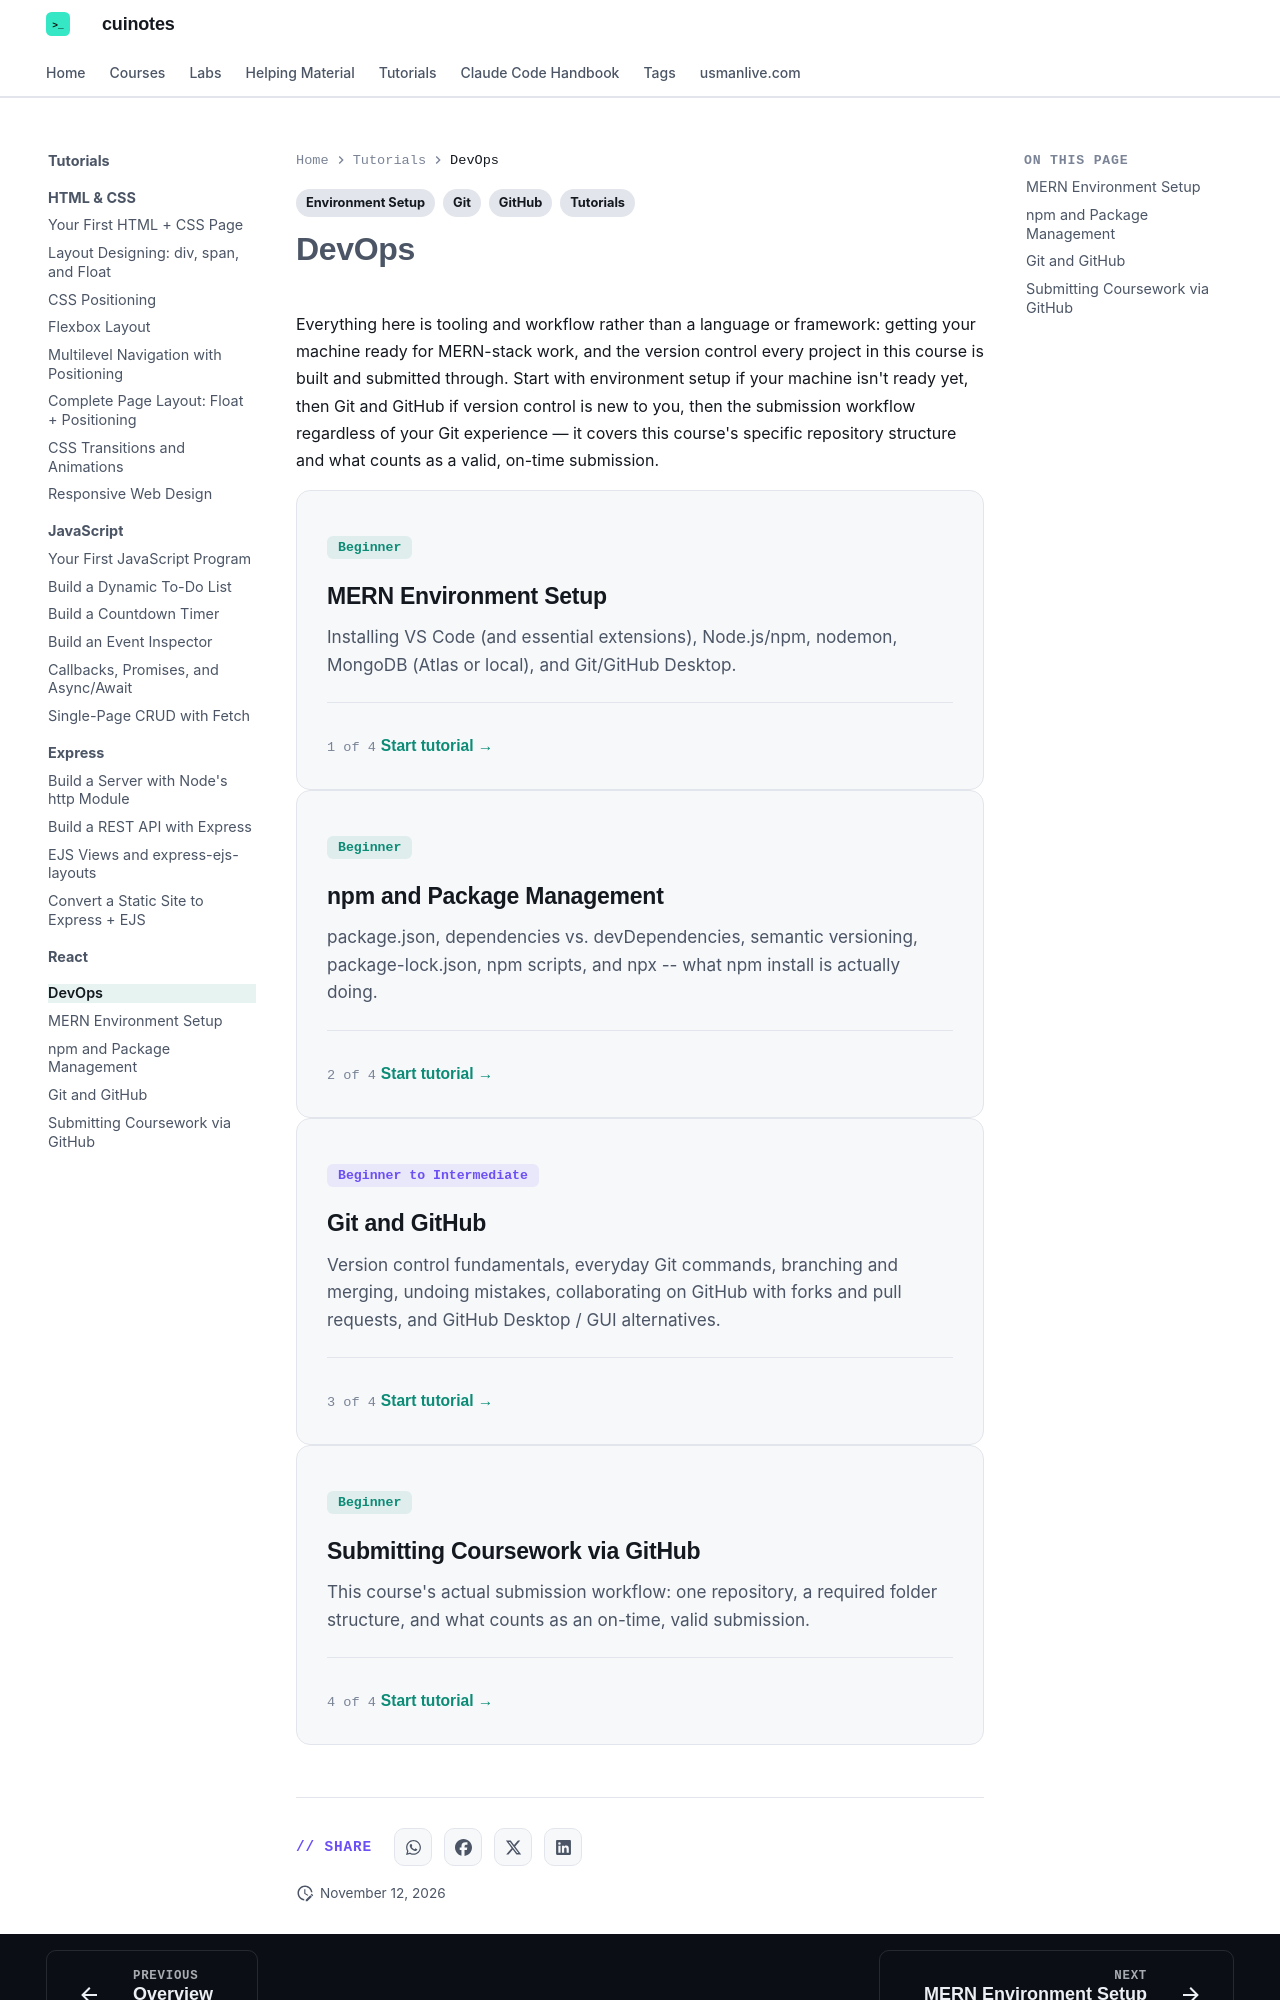

repository: mua22/mern-web-book · page: tutorials/devops/index.html · generator: mkdocs

---
title: "DevOps — Tutorials"
description: "Environment setup, Git and GitHub, version control fundamentals, and this course's own submission workflow."
tags:
  - "Tutorials"
  - "Environment Setup"
  - "Git"
  - "GitHub"
---

# DevOps

Everything here is tooling and workflow rather than a language or framework: getting your machine ready for MERN-stack work, and the version control every project in this course is built and submitted through. Start with environment setup if your machine isn't ready yet, then Git and GitHub if version control is new to you, then the submission workflow regardless of your Git experience — it covers this course's specific repository structure and what counts as a valid, on-time submission.

<div class="cu-card" markdown>
<a class="cu-card-link" href="environment-setup/" aria-label="Open MERN Environment Setup tutorial"></a>
<div class="cu-tut-top" markdown>
<span class="cu-chip cu-chip-teal">Beginner</span>
</div>

### MERN Environment Setup

Installing VS Code (and essential extensions), Node.js/npm, nodemon, MongoDB (Atlas or local), and Git/GitHub Desktop.

<div class="cu-card-foot" markdown>
<span>1 of 4</span>
<span class="cu-go">Start tutorial →</span>
</div>
</div>

<div class="cu-card" markdown>
<a class="cu-card-link" href="npm-and-package-management/" aria-label="Open npm and Package Management tutorial"></a>
<div class="cu-tut-top" markdown>
<span class="cu-chip cu-chip-teal">Beginner</span>
</div>

### npm and Package Management

package.json, dependencies vs. devDependencies, semantic versioning, package-lock.json, npm scripts, and npx -- what npm install is actually doing.

<div class="cu-card-foot" markdown>
<span>2 of 4</span>
<span class="cu-go">Start tutorial →</span>
</div>
</div>

<div class="cu-card" markdown>
<a class="cu-card-link" href="git-and-github/" aria-label="Open Git and GitHub tutorial"></a>
<div class="cu-tut-top" markdown>
<span class="cu-chip cu-chip-purple">Beginner to Intermediate</span>
</div>

### Git and GitHub

Version control fundamentals, everyday Git commands, branching and merging, undoing mistakes, collaborating on GitHub with forks and pull requests, and GitHub Desktop / GUI alternatives.

<div class="cu-card-foot" markdown>
<span>3 of 4</span>
<span class="cu-go">Start tutorial →</span>
</div>
</div>

<div class="cu-card" markdown>
<a class="cu-card-link" href="assignment-submission/" aria-label="Open Submitting Coursework via GitHub tutorial"></a>
<div class="cu-tut-top" markdown>
<span class="cu-chip cu-chip-teal">Beginner</span>
</div>
